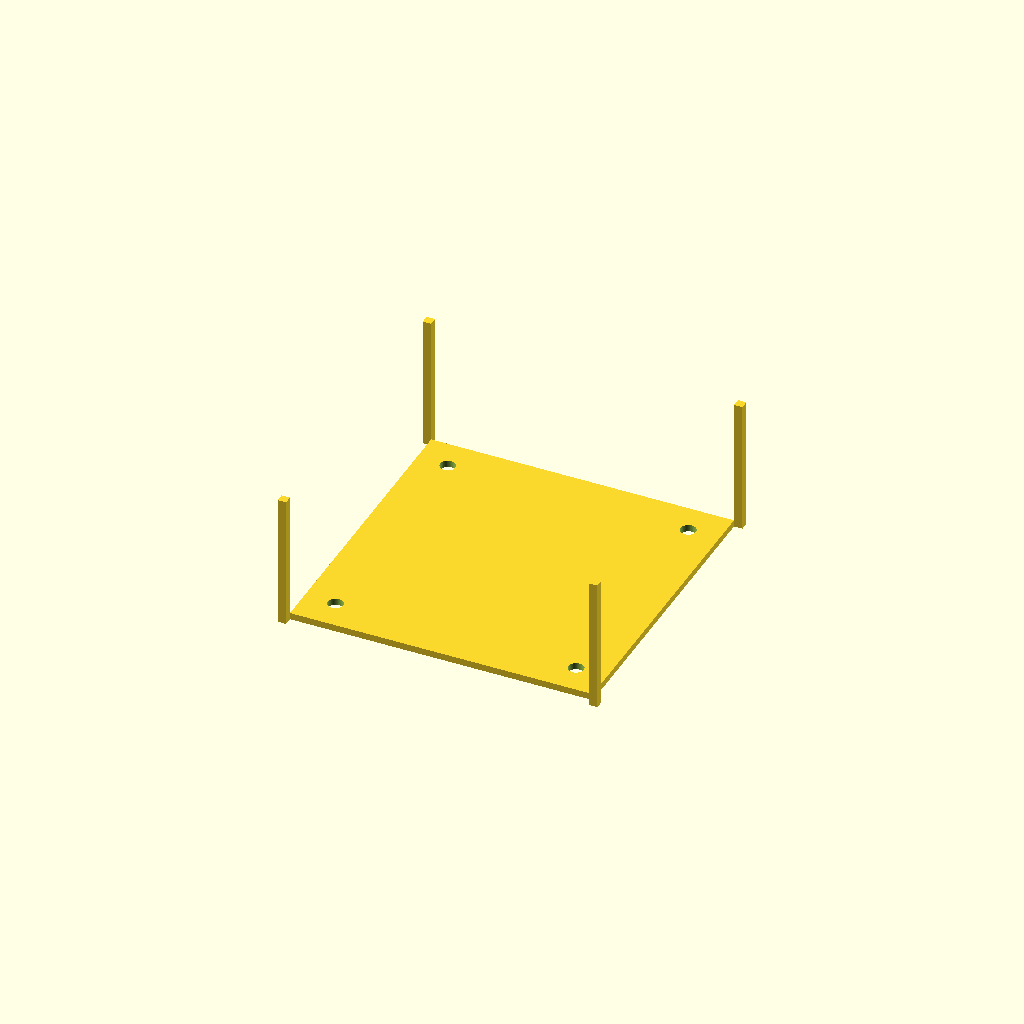
Cell 1 — every parameter at its default value.
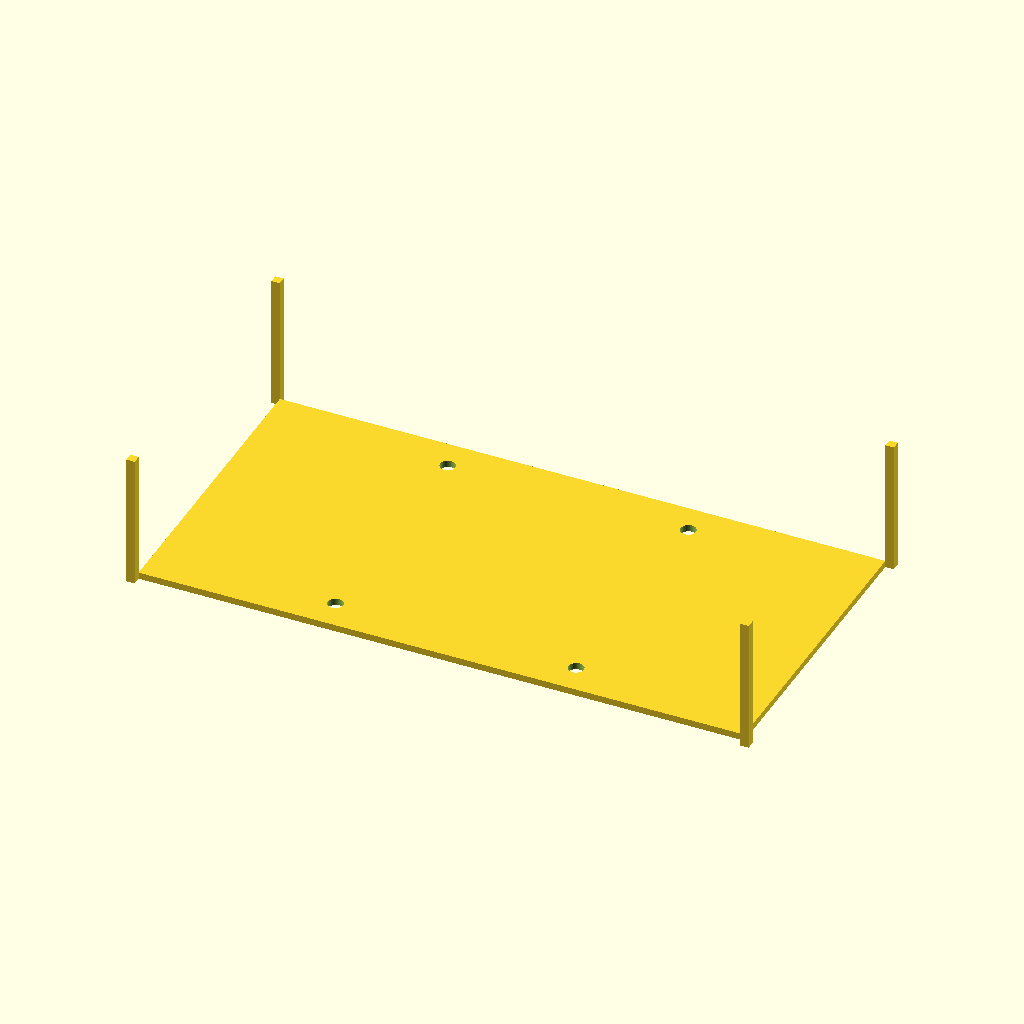
Cell 2 — outer_x set to 180, the other parameters unchanged.
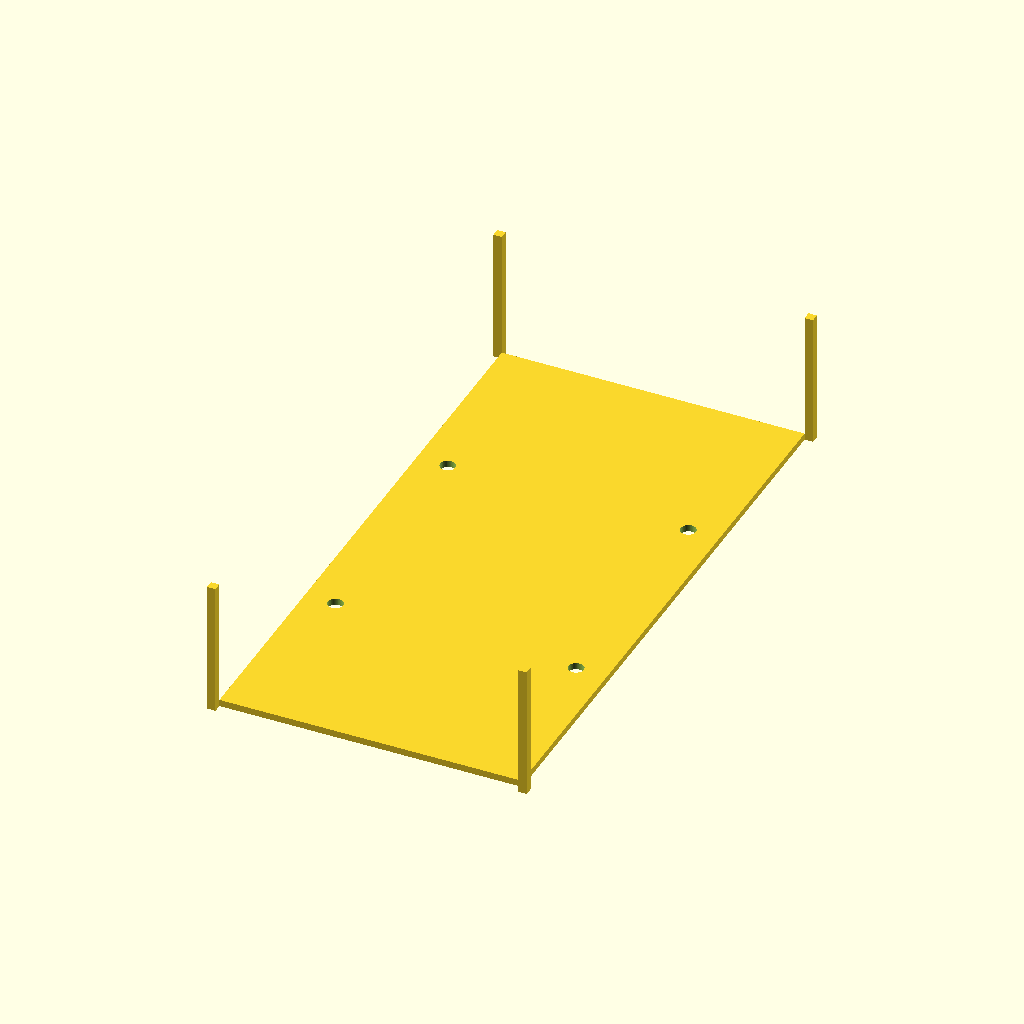
Cell 3: outer_y = 180 (everything else at default).
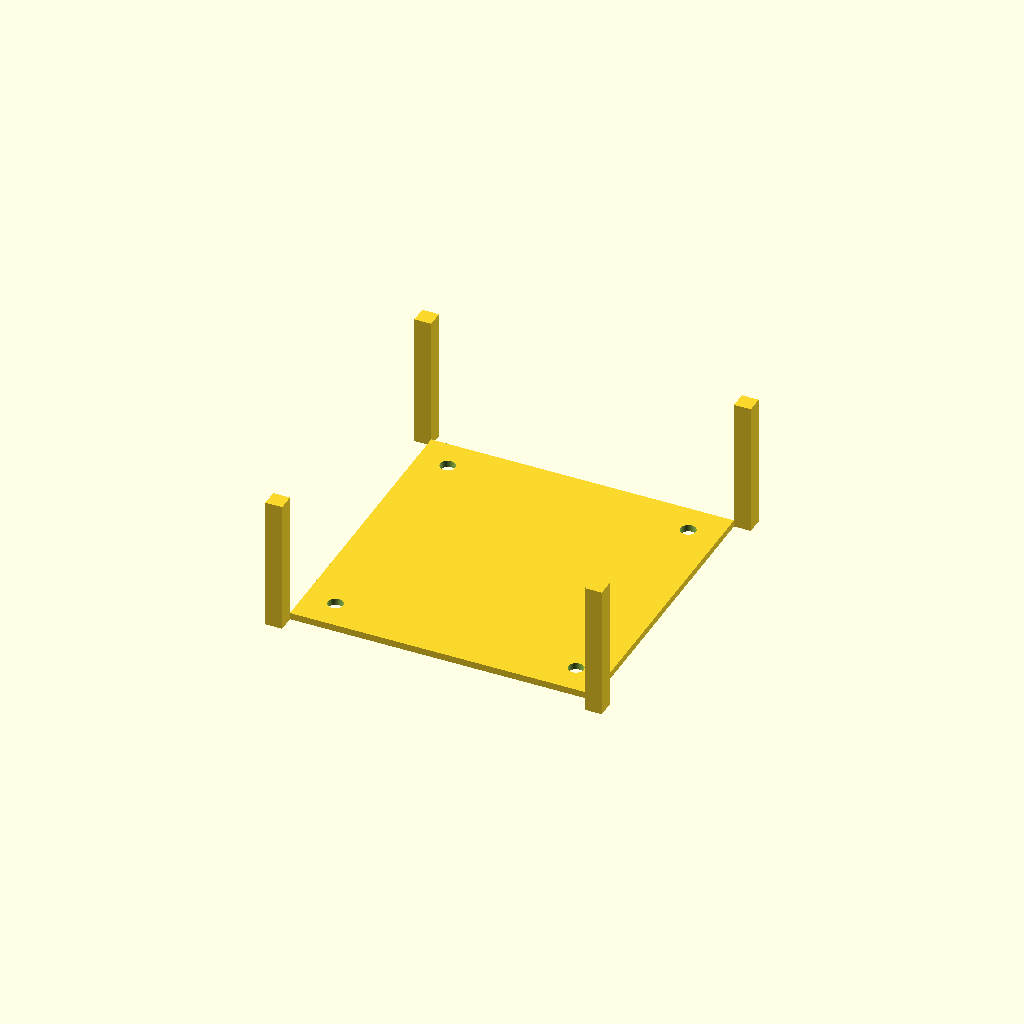
Cell 4: the same model with wall = 5.
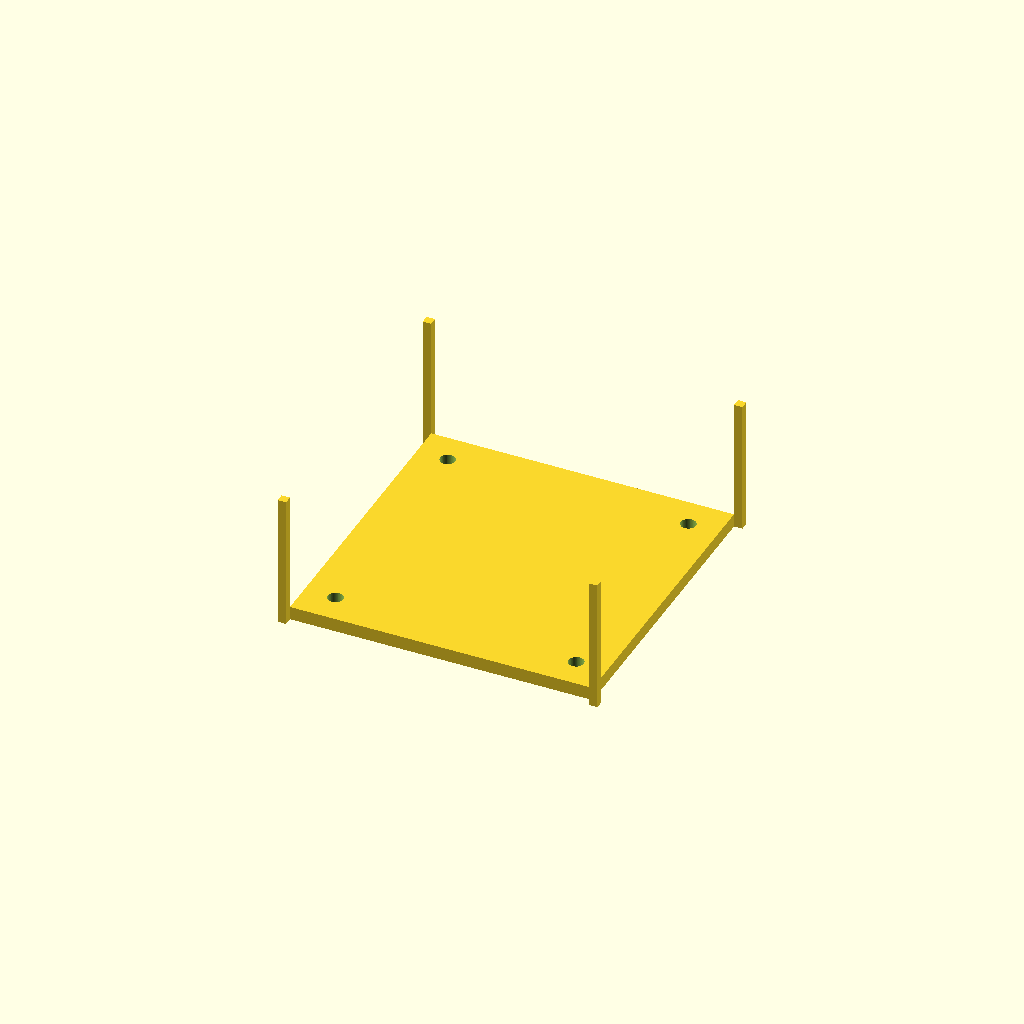
Cell 5 — top_plate set to 4, the other parameters unchanged.
One fixed orthographic camera (rotation 55°, 0°, 25°; colour scheme Cornfield) for every cell.
The OpenSCAD source (bench/results/gpu-v5-g6/code/scadcoder-v5/stirrer_fan_housing_s4_a2.scad):
// DIY magnetic stirrer housing - print orientation (upside down)
// Units: mm. Walls 2.5 mm thick. Top plate 2 mm thick.

$fn = 64;

// --- Dimensions ---
fan_d          = 80;    // fan diameter
outer_x        = 90;    // outer size in X
outer_y        = 90;    // outer size in Y
wall           = 2.5;   // wall thickness
top_plate      = 2;     // top plate thickness
box_height     = 40;    // total height of box (open at top)
screw_hole     = 4.5;   // M4 screw hole diameter
screw_pattern  = 71.5;  // square pitch of screw holes
notch_w        = 12;    // cable notch width
notch_depth    = 8;     // notch depth from open edge
eps            = 0.5;   // cutter overshoot

// --- Model ---
difference() {
    union() {
        // Top plate on bed
        translate([-outer_x/2, -outer_y/2, 0])
            cube([outer_x, outer_y, top_plate]);

        // Four walls rising to box_height
        for (dx = [-outer_x/2 - wall, outer_x/2])
            for (dy = [-outer_y/2 - wall, outer_y/2])
                translate([dx, dy, 0])
                    cube([wall, wall, box_height]);
    }

    // Four M4 screw holes through top plate, centred
    for (sx = [-screw_pattern/2, screw_pattern/2],
         sy = [-screw_pattern/2, screw_pattern/2])
        translate([sx, sy, -eps])
            cylinder(d = screw_hole, h = top_plate + 2*eps);

    // Cable notch in one wall, centred along the wall
    translate([-outer_x/2 - wall, 0, box_height - notch_depth])
        cube([wall, notch_w, notch_depth + eps]);
}
Parameter table extracted from the source (name, type, default, range or options):
fan_d: number, default 80
outer_x: number, default 90
outer_y: number, default 90
wall: number, default 2.5
top_plate: number, default 2
box_height: number, default 40
screw_hole: number, default 4.5
screw_pattern: number, default 71.5
notch_w: number, default 12
notch_depth: number, default 8
eps: number, default 0.5
